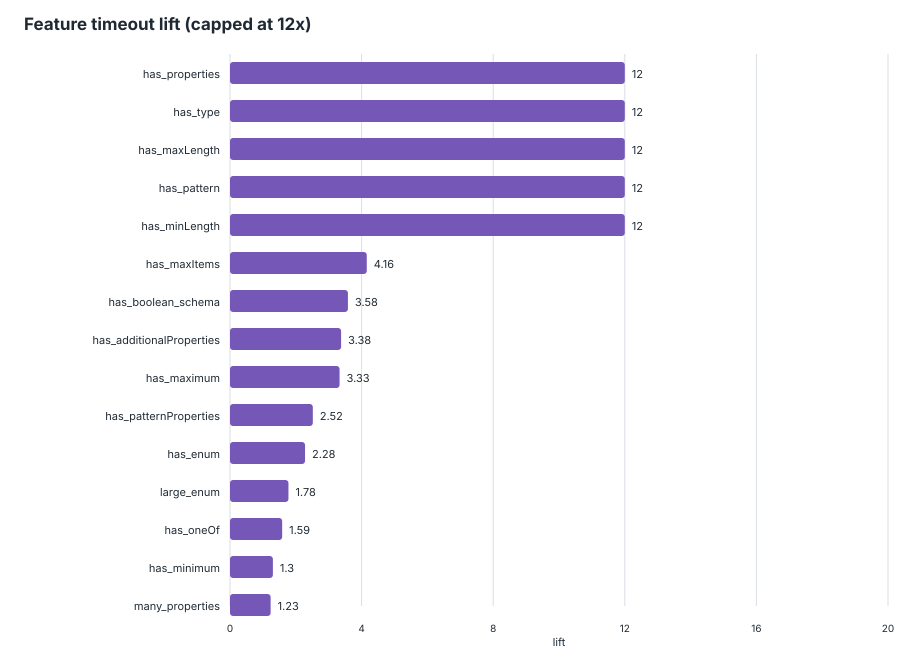

The table this chart was drawn from, first rows:
feature, schemas_with_feature, schemas_without_feature, timeout_with_feature, timeout_without_feature, timeout_rate_with, timeout_rate_without, lift, support, global_timeout_rate
has_properties, 1819, 4, 107, 0, 0.05882, 0, inf, 0.9978, 0.05869
has_type, 1823, 0, 107, 0, 0.05869, 0, inf, 1, 0.05869
has_maxLength, 252, 1571, 96, 11, 0.381, 0.007002, 54.41, 0.1382, 0.05869
has_pattern, 512, 1311, 98, 9, 0.1914, 0.006865, 27.88, 0.2809, 0.05869
has_minLength, 313, 1510, 91, 16, 0.2907, 0.0106, 27.44, 0.1717, 0.05869
has_maxItems, 90, 1733, 19, 88, 0.2111, 0.05078, 4.157, 0.04937, 0.05869
has_boolean_schema, 825, 998, 80, 27, 0.09697, 0.02705, 3.584, 0.4526, 0.05869
has_additionalProperties, 852, 971, 80, 27, 0.0939, 0.02781, 3.377, 0.4674, 0.05869
has_maximum, 111, 1712, 19, 88, 0.1712, 0.0514, 3.33, 0.06089, 0.05869
has_patternProperties, 119, 1704, 16, 91, 0.1345, 0.0534, 2.518, 0.06528, 0.05869
has_enum, 808, 1015, 69, 38, 0.0854, 0.03744, 2.281, 0.4432, 0.05869
large_enum, 267, 1556, 25, 82, 0.09363, 0.0527, 1.777, 0.1465, 0.05869
has_oneOf, 182, 1641, 16, 91, 0.08791, 0.05545, 1.585, 0.09984, 0.05869
has_minimum, 302, 1521, 22, 85, 0.07285, 0.05588, 1.304, 0.1657, 0.05869
many_properties, 1268, 555, 79, 28, 0.0623, 0.05045, 1.235, 0.6956, 0.05869
has_default, 485, 1338, 27, 80, 0.05567, 0.05979, 0.9311, 0.266, 0.05869
has_const, 19, 1804, 1, 106, 0.05263, 0.05876, 0.8957, 0.01042, 0.05869
has_items, 990, 833, 55, 52, 0.05556, 0.06243, 0.89, 0.5431, 0.05869
deep_schema, 338, 1485, 16, 91, 0.04734, 0.06128, 0.7725, 0.1854, 0.05869
has_required, 1365, 458, 74, 33, 0.05421, 0.07205, 0.7524, 0.7488, 0.05869
has_minProperties, 29, 1794, 1, 106, 0.03448, 0.05909, 0.5836, 0.01591, 0.05869
has_minItems, 227, 1596, 6, 101, 0.02643, 0.06328, 0.4177, 0.1245, 0.05869
many_required, 827, 996, 21, 86, 0.02539, 0.08635, 0.2941, 0.4536, 0.05869
has_ref, 442, 1381, 7, 100, 0.01584, 0.07241, 0.2187, 0.2425, 0.05869
has_defs, 471, 1352, 7, 100, 0.01486, 0.07396, 0.2009, 0.2584, 0.05869
has_allOf, 42, 1781, 0, 107, 0, 0.06008, 0, 0.02304, 0.05869
has_anyOf, 92, 1731, 0, 107, 0, 0.06181, 0, 0.05047, 0.05869
has_contains, 1, 1822, 0, 107, 0, 0.05873, 0, 0.0005485, 0.05869
has_content, 2, 1821, 0, 107, 0, 0.05876, 0, 0.001097, 0.05869
has_exclusiveMinimum, 9, 1814, 0, 107, 0, 0.05899, 0, 0.004937, 0.05869
has_if_then_else, 4, 1819, 0, 107, 0, 0.05882, 0, 0.002194, 0.05869
has_maxProperties, 10, 1813, 0, 107, 0, 0.05902, 0, 0.005485, 0.05869
has_multipleOf, 9, 1814, 0, 107, 0, 0.05899, 0, 0.004937, 0.05869
has_not, 20, 1803, 0, 107, 0, 0.05935, 0, 0.01097, 0.05869
has_propertyNames, 3, 1820, 0, 107, 0, 0.05879, 0, 0.001646, 0.05869
